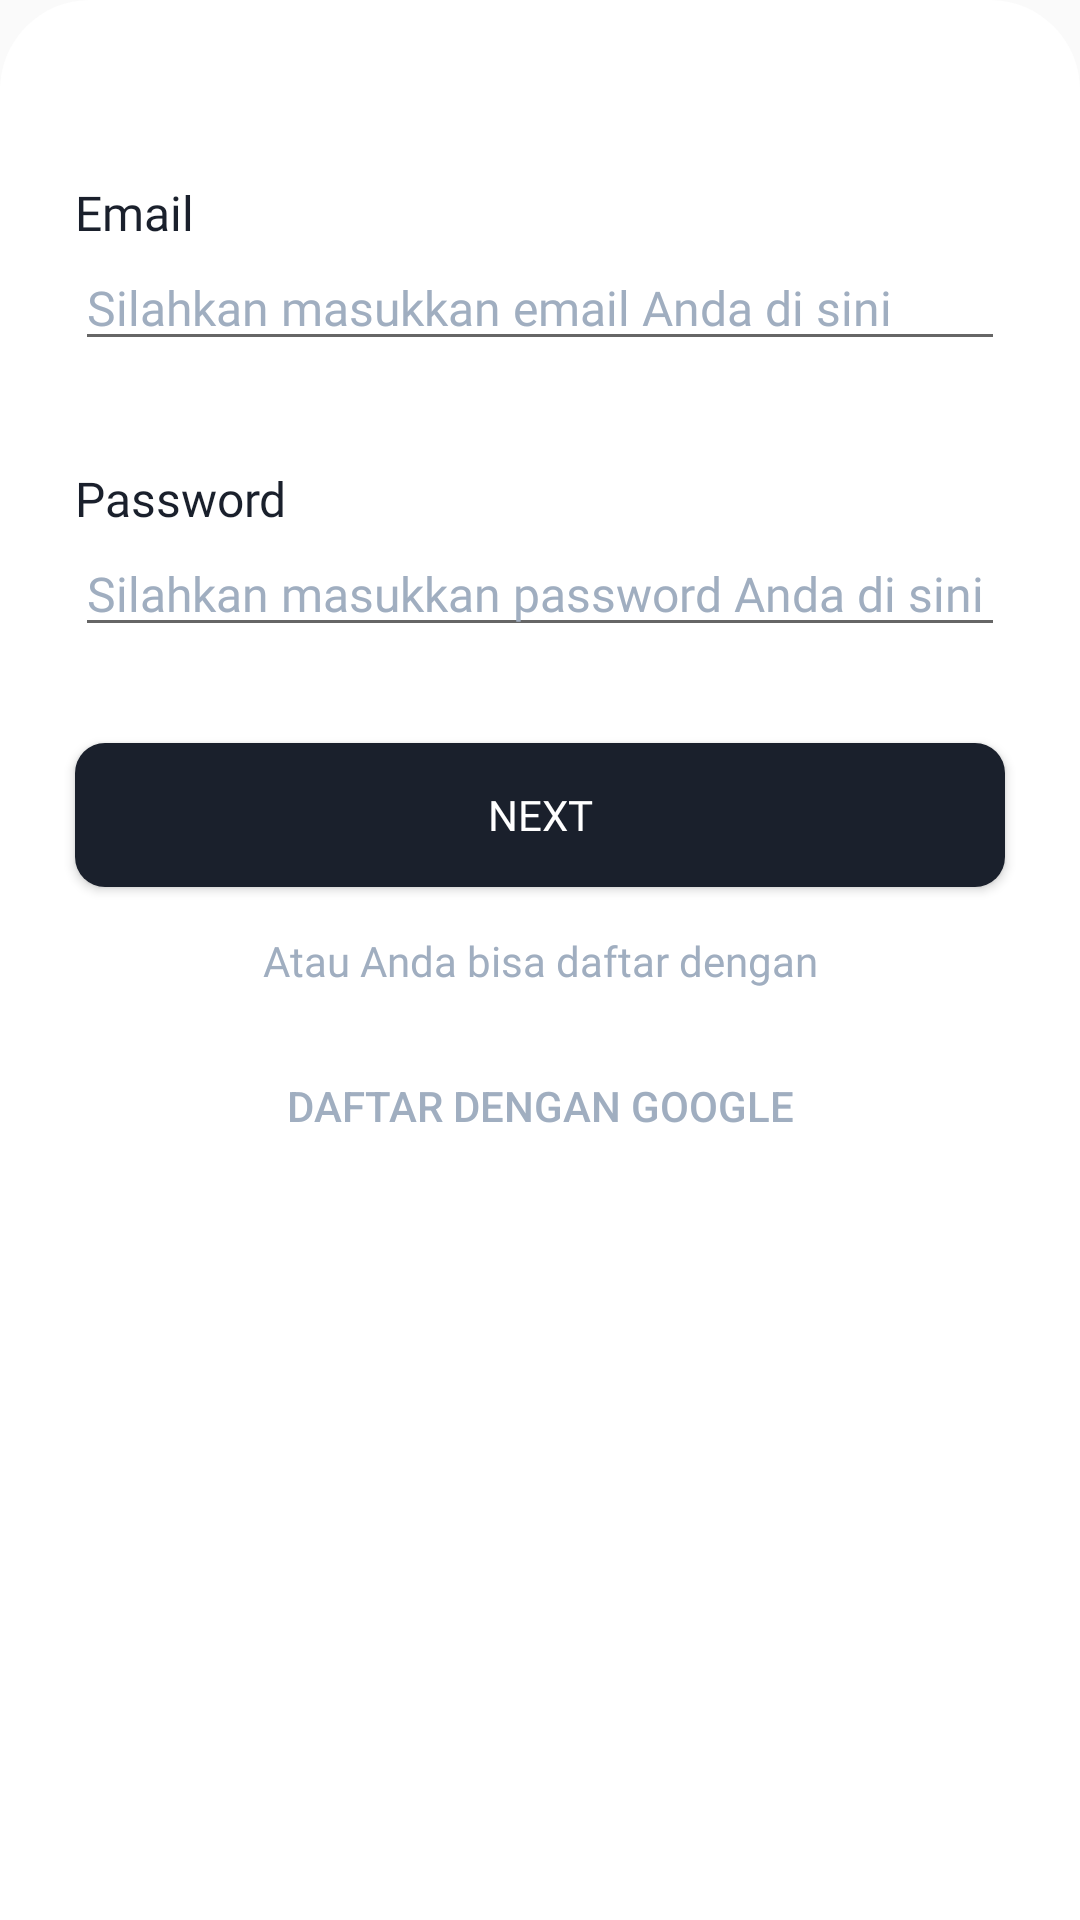

The Android layout XML behind this screen, and the referenced resources:
<!-- AndroidManifest.xml: application theme AppTheme -->
<!-- res/layout/fragment_register.xml -->
<?xml version="1.0" encoding="utf-8"?>
<androidx.constraintlayout.widget.ConstraintLayout xmlns:android="http://schemas.android.com/apk/res/android"
    xmlns:app="http://schemas.android.com/apk/res-auto"
    xmlns:tools="http://schemas.android.com/tools"
    android:id="@+id/screenRegister"
    android:layout_width="match_parent"
    android:layout_height="match_parent"
    android:layout_marginTop="120dp"
    android:background="@drawable/container_loginregister"
    app:layout_constraintBottom_toBottomOf="@id/screenLoginRegister"
    tools:context=".fragment.RegisterFragment">

    <TextView
        android:id="@+id/textView_emailOnRegister"
        android:layout_width="wrap_content"
        android:layout_height="wrap_content"
        android:layout_marginStart="25dp"
        android:layout_marginTop="60dp"
        android:fontFamily="@font/roboto_bold"
        android:text="@string/email_textView"
        android:textColor="@color/darkestGray"
        android:textSize="16sp"
        app:layout_constraintStart_toStartOf="parent"
        app:layout_constraintTop_toTopOf="parent">
    </TextView>

    <EditText
        android:id="@+id/editText_emailOnRegister"
        android:layout_width="0dp"
        android:layout_height="wrap_content"
        android:layout_marginStart="25dp"
        android:layout_marginEnd="25dp"
        android:ellipsize="end"
        android:ems="10"
        android:fontFamily="@font/roboto"
        android:hint="@string/email_editText"
        android:inputType="textPersonName"
        android:textColorHint="@color/gray"
        android:textSize="16sp"
        app:layout_constraintEnd_toEndOf="parent"
        app:layout_constraintStart_toStartOf="parent"
        app:layout_constraintTop_toBottomOf="@id/textView_emailOnRegister"></EditText>

    <TextView
        android:id="@+id/textView_passwordOnRegister"
        android:layout_width="wrap_content"
        android:layout_height="wrap_content"
        android:layout_marginStart="25dp"
        android:layout_marginTop="35dp"
        android:fontFamily="@font/roboto_bold"
        android:text="@string/password_textView"
        android:textColor="@color/darkestGray"
        android:textSize="16sp"
        app:layout_constraintStart_toStartOf="parent"
        app:layout_constraintTop_toBottomOf="@id/editText_emailOnRegister">
    </TextView>

    <EditText
        android:id="@+id/editText_passwordOnRegister"
        android:layout_width="0dp"
        android:layout_height="wrap_content"
        android:layout_marginStart="25dp"
        android:layout_marginEnd="25dp"
        android:ellipsize="end"
        android:ems="10"
        android:fontFamily="@font/roboto"
        android:hint="@string/password_editText"
        android:inputType="textPersonName|textPassword"
        android:textColorHint="@color/gray"
        android:textSize="16sp"
        app:layout_constraintEnd_toEndOf="parent"
        app:layout_constraintStart_toStartOf="parent"
        app:layout_constraintTop_toBottomOf="@id/textView_passwordOnRegister"></EditText>

    <Button
        android:id="@+id/button_next"
        android:layout_width="0dp"
        android:layout_height="wrap_content"
        android:layout_marginStart="25dp"
        android:layout_marginTop="32dp"
        android:layout_marginEnd="25dp"
        android:background="@drawable/button_shape"
        android:fontFamily="@font/montserrat_bold"
        android:text="@string/next_button"
        android:textColor="@color/white"
        app:layout_constraintEnd_toEndOf="parent"
        app:layout_constraintStart_toStartOf="parent"
        app:layout_constraintTop_toBottomOf="@id/editText_passwordOnRegister">
    </Button>

    <TextView
        android:id="@+id/textView_orAccountGoogle"
        android:layout_width="wrap_content"
        android:layout_height="wrap_content"
        android:layout_marginStart="130dp"
        android:layout_marginTop="15dp"
        android:layout_marginEnd="130dp"
        android:fontFamily="@font/roboto_light"
        android:text="@string/orAccountGoogle_textView"
        android:textColor="@color/gray"
        app:layout_constraintEnd_toEndOf="parent"
        app:layout_constraintStart_toStartOf="parent"
        app:layout_constraintTop_toBottomOf="@id/button_next">
    </TextView>

    <Button
        android:id="@+id/button_signUpGoogle"
        android:layout_width="0dp"
        android:layout_height="wrap_content"
        android:layout_marginStart="25dp"
        android:layout_marginTop="15dp"
        android:layout_marginEnd="25dp"
        android:background="@drawable/secondary_button_shape"
        android:text="@string/signUpGoogle_button"
        android:textColor="@color/gray"
        app:layout_constraintEnd_toEndOf="parent"
        app:layout_constraintStart_toStartOf="parent"
        app:layout_constraintTop_toBottomOf="@id/textView_orAccountGoogle">
    </Button>

</androidx.constraintlayout.widget.ConstraintLayout>
<!-- resources referenced by this layout -->
<resources>
  <color name="darkestGray">#1A202C</color>
  <color name="gray">#A0AEC0</color>
  <color name="white">#FFFFFF</color>
  <!-- drawable button_shape (drawable) -->
  <?xml version="1.0" encoding="utf-8"?>
  <shape xmlns:android="http://schemas.android.com/apk/res/android">
      <solid android:color="@color/darkestGray"></solid>
      <corners
          android:topLeftRadius="10dp"
          android:topRightRadius="10dp"
          android:bottomRightRadius="10dp"
          android:bottomLeftRadius="10dp">
      </corners>
  </shape>
  <!-- drawable container_loginregister (drawable) -->
  <?xml version="1.0" encoding="utf-8"?>
  <shape xmlns:android="http://schemas.android.com/apk/res/android">
      <solid android:color="@color/white"></solid>
      <corners
          android:topLeftRadius="30dp"
          android:topRightRadius="30dp">
      </corners>
  </shape>
  <string name="email_editText">Silahkan masukkan email Anda di sini</string>
  <string name="email_textView">Email</string>
  <string name="next_button">NEXT</string>
  <string name="orAccountGoogle_textView">Atau Anda bisa daftar dengan</string>
  <string name="password_editText">Silahkan masukkan password Anda di sini</string>
  <string name="password_textView">Password</string>
  <string name="signUpGoogle_button">DAFTAR DENGAN GOOGLE</string>
  <style name="AppTheme" parent="Theme.AppCompat.Light.NoActionBar">
          
          <item name="colorPrimary">@color/darkestGray</item>
          <item name="colorPrimaryDark">@color/darkestGray</item>
          <item name="colorAccent">@color/colorAccent</item>
      </style>
  <color name="colorAccent">#D81B60</color>
</resources>
